Run: headless pygame with SDL's dummy video driver; simulated clock (each Clock.tick advances the game by its frame time, no real sleeping); random seed 0; keys injected as events and as key.get_pressed() state; no mouse input.
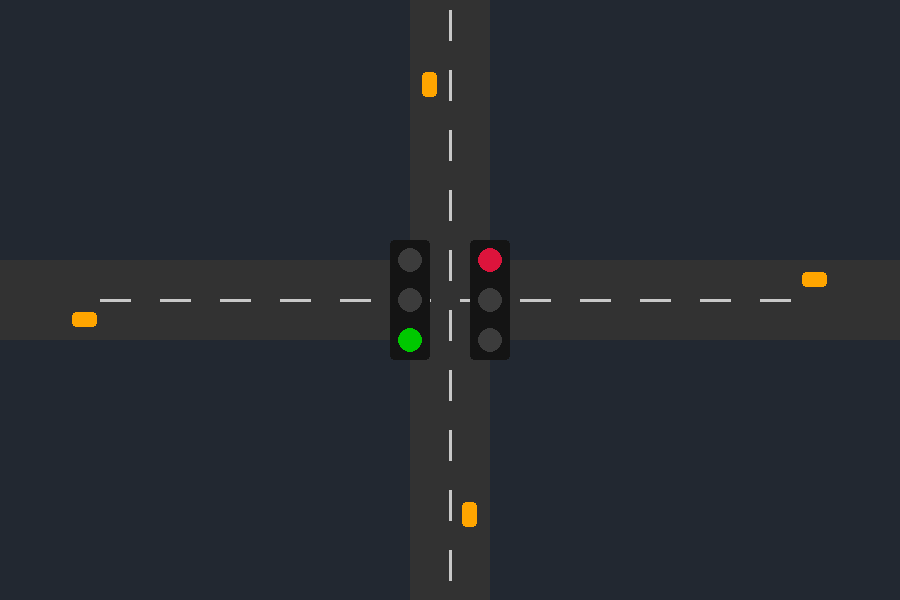
Frame 1 of 4 · flips 1–60 · no input
Frame 2 of 4 · flips 61–180 · tapped SPACE, RETURN · held RIGHT (→), D · screen unchanged from frame 1, image omitted
Frame 3 of 4 · flips 181–300 · held DOWN (↓), S · screen unchanged from frame 2, image omitted
Frame 4 of 4 · flips 301–420 · held LEFT (←), A, UP (↑), W · screen unchanged from frame 3, image omitted

The pygame program that drew these frames:

"""
Simulador de semáforo con tráfico usando Pygame
================================================

Requisitos:
-----------
- Python 3.9+
- Pygame 2.x  →  pip install pygame



Controles:
----------
• ESC  → Salir
• Barra espaciadora → Pausar / Reanudar la simulación

Descripción general:
--------------------
El programa simula una intersección simple con dos vías (horizontal y vertical).
Un semáforo controla el tráfico alternando los sentidos Norte‑Sur y Este‑Oeste.
Los coches se generan de forma pseudo‑aleatoria y respetan la luz roja.

Estructura principal de clases:
-------------------------------
TrafficLight → administra el estado (ROJO, VERDE, AMARILLO).
Car          → representa cada vehículo en pantalla.
Spawner      → genera coches en intervalos aleatorios.
Simulation   → bucle principal y orquestación.

El código está completamente comentado en español para facilitar el aprendizaje.
"""

import random
import sys
from enum import Enum, auto
from dataclasses import dataclass
from typing import Tuple, List
import pygame

# ============================ CONSTANTES GRÁFICAS ============================ #
ANCHO_PANTALLA: int = 900
ALTO_PANTALLA: int = 600
FPS: int = 60

COLOR_FONDO: Tuple[int, int, int] = (34, 40, 49)
COLOR_CARRETERA: Tuple[int, int, int] = (50, 50, 50)
COLOR_LINEA: Tuple[int, int, int] = (200, 200, 200)
COLOR_COCHE: Tuple[int, int, int] = (255, 165, 0)  # Naranja

# Semáforo
COLOR_ROJO: Tuple[int, int, int] = (220, 20, 60)
COLOR_AMARILLO: Tuple[int, int, int] = (255, 215, 0)
COLOR_VERDE: Tuple[int, int, int] = (0, 200, 0)
COLOR_CAJA_SEMAFORO: Tuple[int, int, int] = (20, 20, 20)

# ============================ ENUMERACIONES & DATAS ========================== #
class LightState(Enum):
    VERDE = auto()
    AMARILLO = auto()
    ROJO = auto()

# Direcciones cardinales simplificadas
class Direction(Enum):
    NORTE = auto()
    SUR = auto()
    ESTE = auto()
    OESTE = auto()

# Parámetros de ciclo del semáforo (en milisegundos)
TIEMPO_VERDE = 6000
TIEMPO_AMARILLO = 2000
# El rojo se calcula implícitamente cuando la otra vía está en verde/amarillo

@dataclass
class TrafficLight:
    """Controla el estado del semáforo para una dirección principal"""

    position: Tuple[int, int]
    orientation: Direction  # Indica qué sentido está en verde cuando este semáforo lo está
    last_change_ms: int = 0
    state: LightState = LightState.VERDE

    def update(self, current_ms: int):
        """Actualiza el estado según temporizador"""
        tiempo_en_estado = current_ms - self.last_change_ms
        if self.state == LightState.VERDE and tiempo_en_estado >= TIEMPO_VERDE:
            self.state = LightState.AMARILLO
            self.last_change_ms = current_ms
        elif self.state == LightState.AMARILLO and tiempo_en_estado >= TIEMPO_AMARILLO:
            self.state = LightState.ROJO
            self.last_change_ms = current_ms
        elif self.state == LightState.ROJO and tiempo_en_estado >= TIEMPO_VERDE + TIEMPO_AMARILLO:
            # Ciclo completo terminado -> volver a VERDE
            self.state = LightState.VERDE
            self.last_change_ms = current_ms

    def color(self) -> Tuple[int, int, int]:
        return {
            LightState.VERDE: COLOR_VERDE,
            LightState.AMARILLO: COLOR_AMARILLO,
            LightState.ROJO: COLOR_ROJO,
        }[self.state]

    def is_green_for(self, direction: Direction) -> bool:
        """Devuelve True si esta luz permite pasar al coche que viene en esa dirección"""
        if direction in (Direction.NORTE, Direction.SUR):
            mismo_eje = self.orientation in (Direction.NORTE, Direction.SUR)
        else:
            mismo_eje = self.orientation in (Direction.ESTE, Direction.OESTE)
        return mismo_eje and self.state == LightState.VERDE

@dataclass
class Car:
    """Representa un vehículo que se desplaza en línea recta"""

    direction: Direction
    position: pygame.Vector2
    speed: float = 120.0  # píxeles por segundo
    length: int = 25
    width: int = 15

    def update(self, dt: float, luces: List[TrafficLight]):
        """Mueve el coche si la luz se lo permite o si ya cruzó la intersección"""
        # Determinar eje y sentido
        dx, dy = 0.0, 0.0
        if self.direction == Direction.NORTE:
            dy = -self.speed * dt
        elif self.direction == Direction.SUR:
            dy = self.speed * dt
        elif self.direction == Direction.ESTE:
            dx = self.speed * dt
        elif self.direction == Direction.OESTE:
            dx = -self.speed * dt

        # Referencia: punto de detención antes de la intersección
        stop_line_y = ALTO_PANTALLA / 2 - 40
        stop_line_x = ANCHO_PANTALLA / 2 - 40

        # Verificar si debe detenerse en rojo
        for luz in luces:
            if not luz.is_green_for(self.direction):
                if self.direction == Direction.NORTE and self.position.y - self.length/2 <= stop_line_y:
                    if self.position.y - self.length/2 > stop_line_y - 5:
                        dy = 0  # Detener
                elif self.direction == Direction.SUR and self.position.y + self.length/2 >= stop_line_y + 80:
                    if self.position.y + self.length/2 < stop_line_y + 85:
                        dy = 0
                elif self.direction == Direction.OESTE and self.position.x - self.length/2 <= stop_line_x:
                    if self.position.x - self.length/2 > stop_line_x - 5:
                        dx = 0
                elif self.direction == Direction.ESTE and self.position.x + self.length/2 >= stop_line_x + 80:
                    if self.position.x + self.length/2 < stop_line_x + 85:
                        dx = 0
        # Actualizar posición
        self.position.x += dx
        self.position.y += dy

    def is_off_screen(self) -> bool:
        return (
            self.position.x < -50 or self.position.x > ANCHO_PANTALLA + 50 or
            self.position.y < -50 or self.position.y > ALTO_PANTALLA + 50
        )

    def rect(self) -> pygame.Rect:
        if self.direction in (Direction.NORTE, Direction.SUR):
            return pygame.Rect(self.position.x - self.width/2, self.position.y - self.length/2, self.width, self.length)
        else:
            return pygame.Rect(self.position.x - self.length/2, self.position.y - self.width/2, self.length, self.width)

class Spawner:
    """Crea coches nuevos en intervalos aleatorios"""

    def __init__(self, direction: Direction, spawn_pos: Tuple[int, int], interval_range=(1500, 4000)):
        self.direction = direction
        self.spawn_pos = spawn_pos
        self.interval_range = interval_range
        self.next_spawn_ms = 0

    def update(self, current_ms: int, cars: List[Car]):
        if current_ms >= self.next_spawn_ms:
            cars.append(Car(self.direction, pygame.Vector2(self.spawn_pos)))
            self.next_spawn_ms = current_ms + random.randint(*self.interval_range)

class Simulation:
    def __init__(self):
        pygame.init()
        self.screen = pygame.display.set_mode((ANCHO_PANTALLA, ALTO_PANTALLA))
        pygame.display.set_caption("Simulador de semáforo con tráfico")
        self.clock = pygame.time.Clock()
        self.running = True
        self.paused = False

        # Semáforos en dos ejes⊕ simplificación: eje vertical está "gestionado" por traffic_light_ns
        self.traffic_light_ns = TrafficLight((ANCHO_PANTALLA/2 - 60, ALTO_PANTALLA/2 - 60), Direction.NORTE)
        self.traffic_light_ew = TrafficLight((ANCHO_PANTALLA/2 + 20, ALTO_PANTALLA/2 - 60), Direction.ESTE)
        # Desfase para que no sean verdes al mismo tiempo
        self.traffic_light_ew.state = LightState.ROJO
        self.traffic_light_ew.last_change_ms = 0
        self.traffic_light_ns.last_change_ms = 0

        self.cars: List[Car] = []
        # Spawners en los cuatro sentidos
        self.spawners = [
            Spawner(Direction.SUR, (ANCHO_PANTALLA/2 - 20, -30)),
            Spawner(Direction.NORTE, (ANCHO_PANTALLA/2 + 20, ALTO_PANTALLA + 30)),
            Spawner(Direction.ESTE, (-30, ALTO_PANTALLA/2 + 20)),
            Spawner(Direction.OESTE, (ANCHO_PANTALLA + 30, ALTO_PANTALLA/2 - 20)),
        ]

    def run(self):
        while self.running:
            dt = self.clock.tick(FPS) / 1000  # delta time en segundos
            current_ms = pygame.time.get_ticks()
            self.handle_events()
            if not self.paused:
                self.update(dt, current_ms)
            self.draw()
        pygame.quit()
        sys.exit()

    def handle_events(self):
        for event in pygame.event.get():
            if event.type == pygame.QUIT:
                self.running = False
            elif event.type == pygame.KEYDOWN:
                if event.key == pygame.K_ESCAPE:
                    self.running = False
                elif event.key == pygame.K_SPACE:
                    self.paused = not self.paused

    def update(self, dt: float, current_ms: int):
        # Actualizar semáforos
        self.traffic_light_ns.update(current_ms)
        # El semáforo EW cambia cuando NS termina verde+amarillo y viceversa
        ciclo_ns = (current_ms - self.traffic_light_ns.last_change_ms)
        if self.traffic_light_ns.state == LightState.ROJO:
            self.traffic_light_ew.update(current_ms)
        else:
            # Mantener semáforo EW en rojo cuando NS no está en rojo
            self.traffic_light_ew.state = LightState.ROJO
            self.traffic_light_ew.last_change_ms = current_ms

        # Spawners
        for spawner in self.spawners:
            spawner.update(current_ms, self.cars)

        # Coches
        for car in list(self.cars):
            car.update(dt, [self.traffic_light_ns, self.traffic_light_ew])
            if car.is_off_screen():
                self.cars.remove(car)

    def draw(self):
        self.screen.fill(COLOR_FONDO)
        self.draw_roads()
        self.draw_traffic_lights()
        self.draw_cars()
        pygame.display.flip()

    # --------------------------------------------------------------------- #
    def draw_roads(self):
        # Fondo de carretera horizontal
        pygame.draw.rect(
            self.screen, COLOR_CARRETERA,
            pygame.Rect(0, ALTO_PANTALLA/2 - 40, ANCHO_PANTALLA, 80))
        # Fondo de carretera vertical
        pygame.draw.rect(
            self.screen, COLOR_CARRETERA,
            pygame.Rect(ANCHO_PANTALLA/2 - 40, 0, 80, ALTO_PANTALLA))
        # Líneas divisoras
        for offset in range(-350, 350, 60):
            pygame.draw.line(
                self.screen, COLOR_LINEA,
                (ANCHO_PANTALLA/2, ALTO_PANTALLA/2 + offset),
                (ANCHO_PANTALLA/2, ALTO_PANTALLA/2 + offset + 30), 3)
            pygame.draw.line(
                self.screen, COLOR_LINEA,
                (ANCHO_PANTALLA/2 + offset, ALTO_PANTALLA/2),
                (ANCHO_PANTALLA/2 + offset + 30, ALTO_PANTALLA/2), 3)

    def draw_traffic_lights(self):
        for luz in (self.traffic_light_ns, self.traffic_light_ew):
            x, y = luz.position
            # Caja del semáforo
            pygame.draw.rect(self.screen, COLOR_CAJA_SEMAFORO, pygame.Rect(x, y, 40, 120), border_radius=4)
            # Luces
            for i, color in enumerate((COLOR_ROJO, COLOR_AMARILLO, COLOR_VERDE)):
                pygame.draw.circle(self.screen, color if luz.state == [LightState.ROJO, LightState.AMARILLO, LightState.VERDE][i] else (60, 60, 60), (x + 20, y + 20 + i*40), 12)

    def draw_cars(self):
        for car in self.cars:
            pygame.draw.rect(self.screen, COLOR_COCHE, car.rect(), border_radius=4)

# =============================== EJECUCIÓN =================================== #
if __name__ == "__main__":
    Simulation().run()
